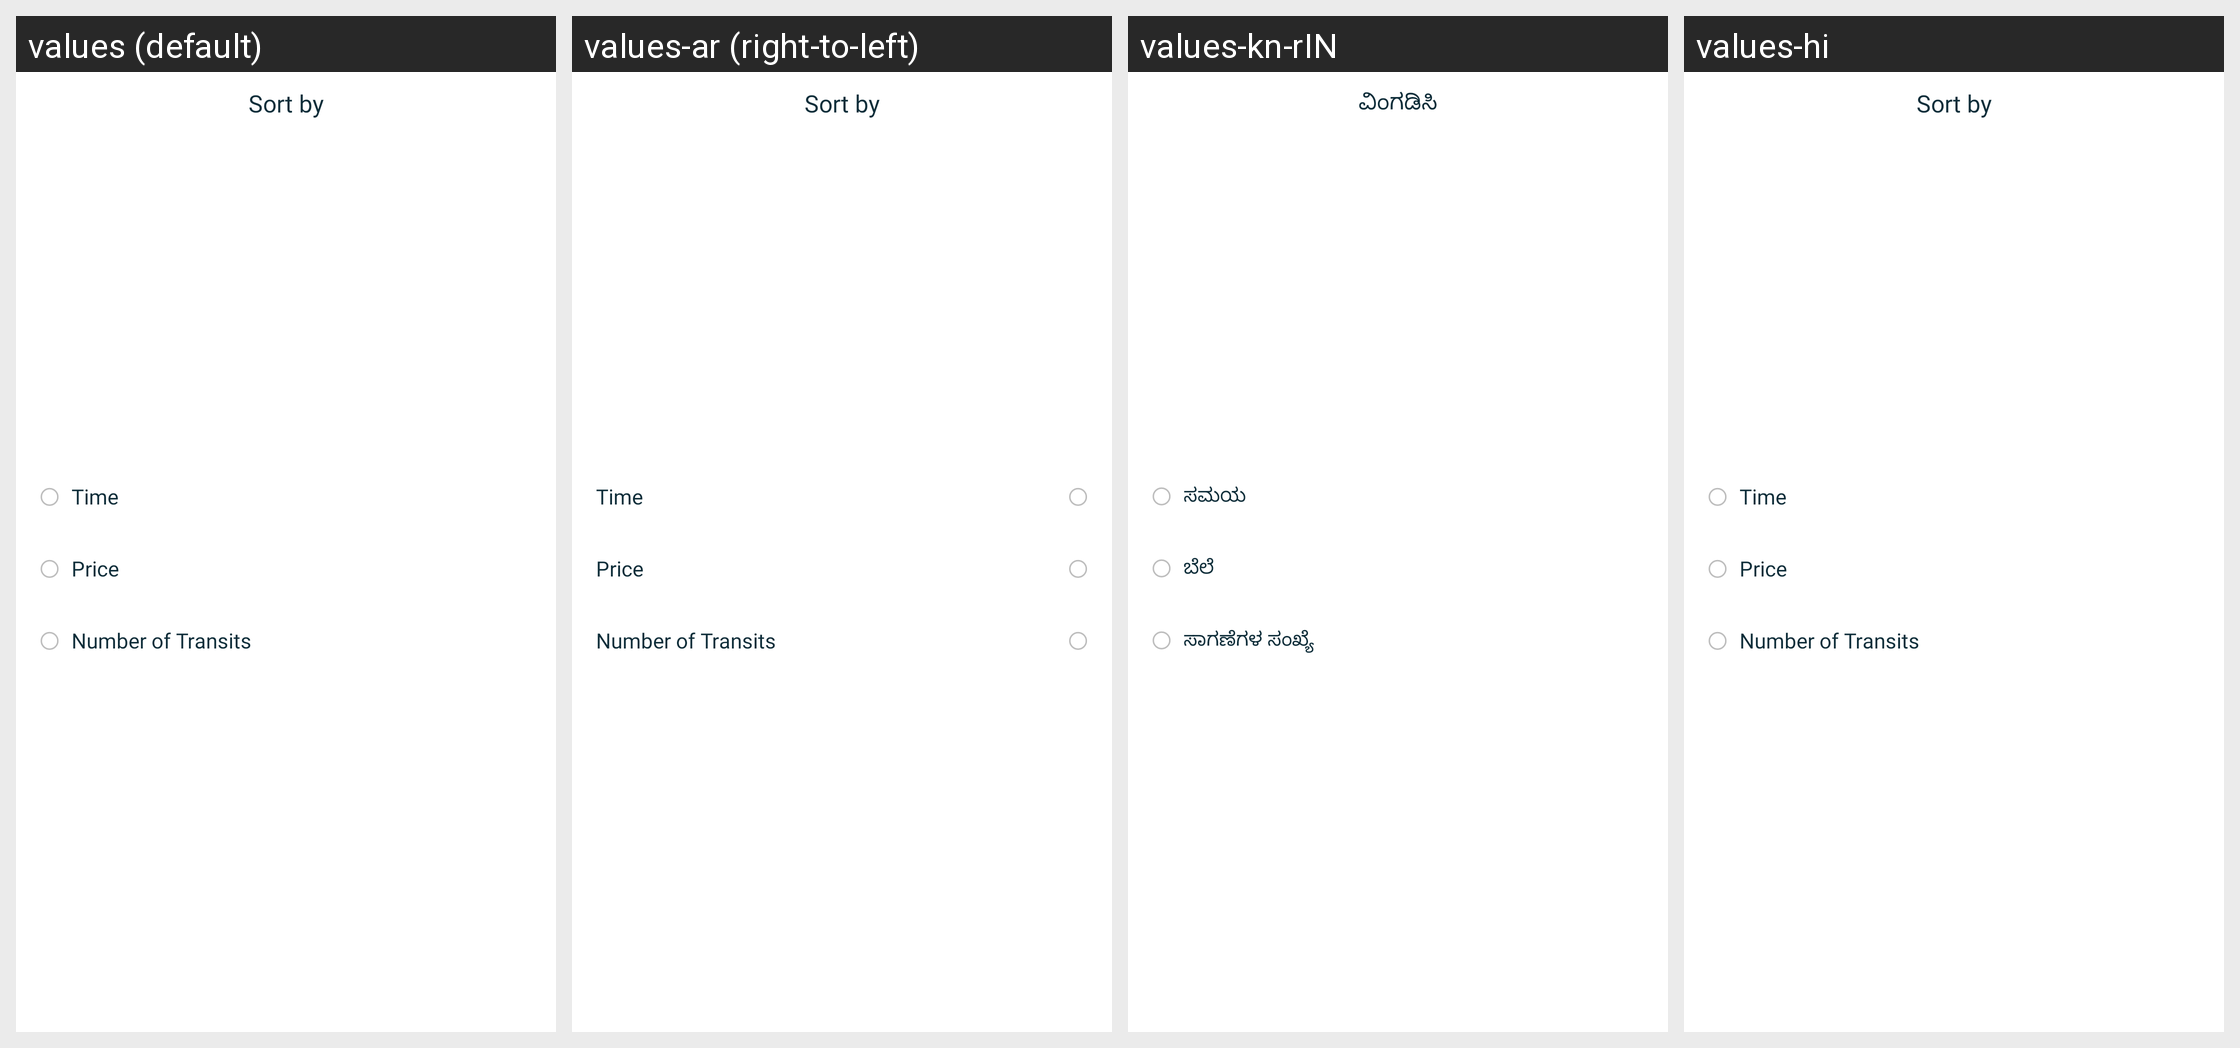

Locale-by-locale string values for the Android screen shown in this grid:
Android screen res/layout/dialog_sort_filters.xml rendered under 4 locales, left to right: values (default), values-ar (right-to-left), values-kn-rIN, values-hi. Device: Nexus 5 (rendered at 1080×1920; each locale shown at half size, 540×960, under a caption strip naming it); theme AppTheme.
Other locales in the repository, not shown: values-af, values-am, values-as, values-az, values-be, values-bg, values-bn, values-bs, values-ca, values-cs, values-da, values-de, values-el, values-en-rGB, values-en-rIN, values-es, values-es-rUS, values-et, values-eu, values-fa, values-fi, values-fr, values-fr-rCA, values-gl, values-gu, values-he, values-hr, values-hu, values-hy, values-id, values-in, values-is, values-it, values-iw, values-ja, values-ka, values-kk, values-km, values-kn, values-ko, values-ky, values-lo, values-lt, values-lv, values-mk, values-ml, values-mn, values-mr, values-ms, values-my, values-nb, values-ne, values-nl, values-or, values-pa, values-pl, values-pt, values-pt-rBR, values-pt-rPT, values-ro, values-ru, values-si, values-sk, values-sl, values-sq, values-sr, values-sv, values-sw, values-ta, values-te, values-th, values-tl, values-tr, values-uk, values-ur, values-uz, values-vi, values-zh, values-zh-rCN, values-zh-rHK, values-zh-rTW, values-zu.
Strings drawn on this screen, with the default value and each locale's value (text and hints the layout hard-codes, and strings that could not be matched under every locale, appear in the picture but are not listed):

sort_by
  values: Sort by
  values-ar: Sort by  [not translated; the default value is used]
  values-kn-rIN: ವಿಂಗಡಿಸಿ
  values-hi: Sort by  [not translated; the default value is used]

time
  values: Time
  values-ar: Time  [not translated; the default value is used]
  values-kn-rIN: ಸಮಯ
  values-hi: Time  [not translated; the default value is used]

price
  values: Price
  values-ar: Price  [not translated; the default value is used]
  values-kn-rIN: ಬೆಲೆ
  values-hi: Price  [not translated; the default value is used]

number_of_transits
  values: Number of Transits
  values-ar: Number of Transits  [not translated; the default value is used]
  values-kn-rIN: ಸಾಗಣೆಗಳ ಸಂಖ್ಯೆ
  values-hi: Number of Transits  [not translated; the default value is used]
